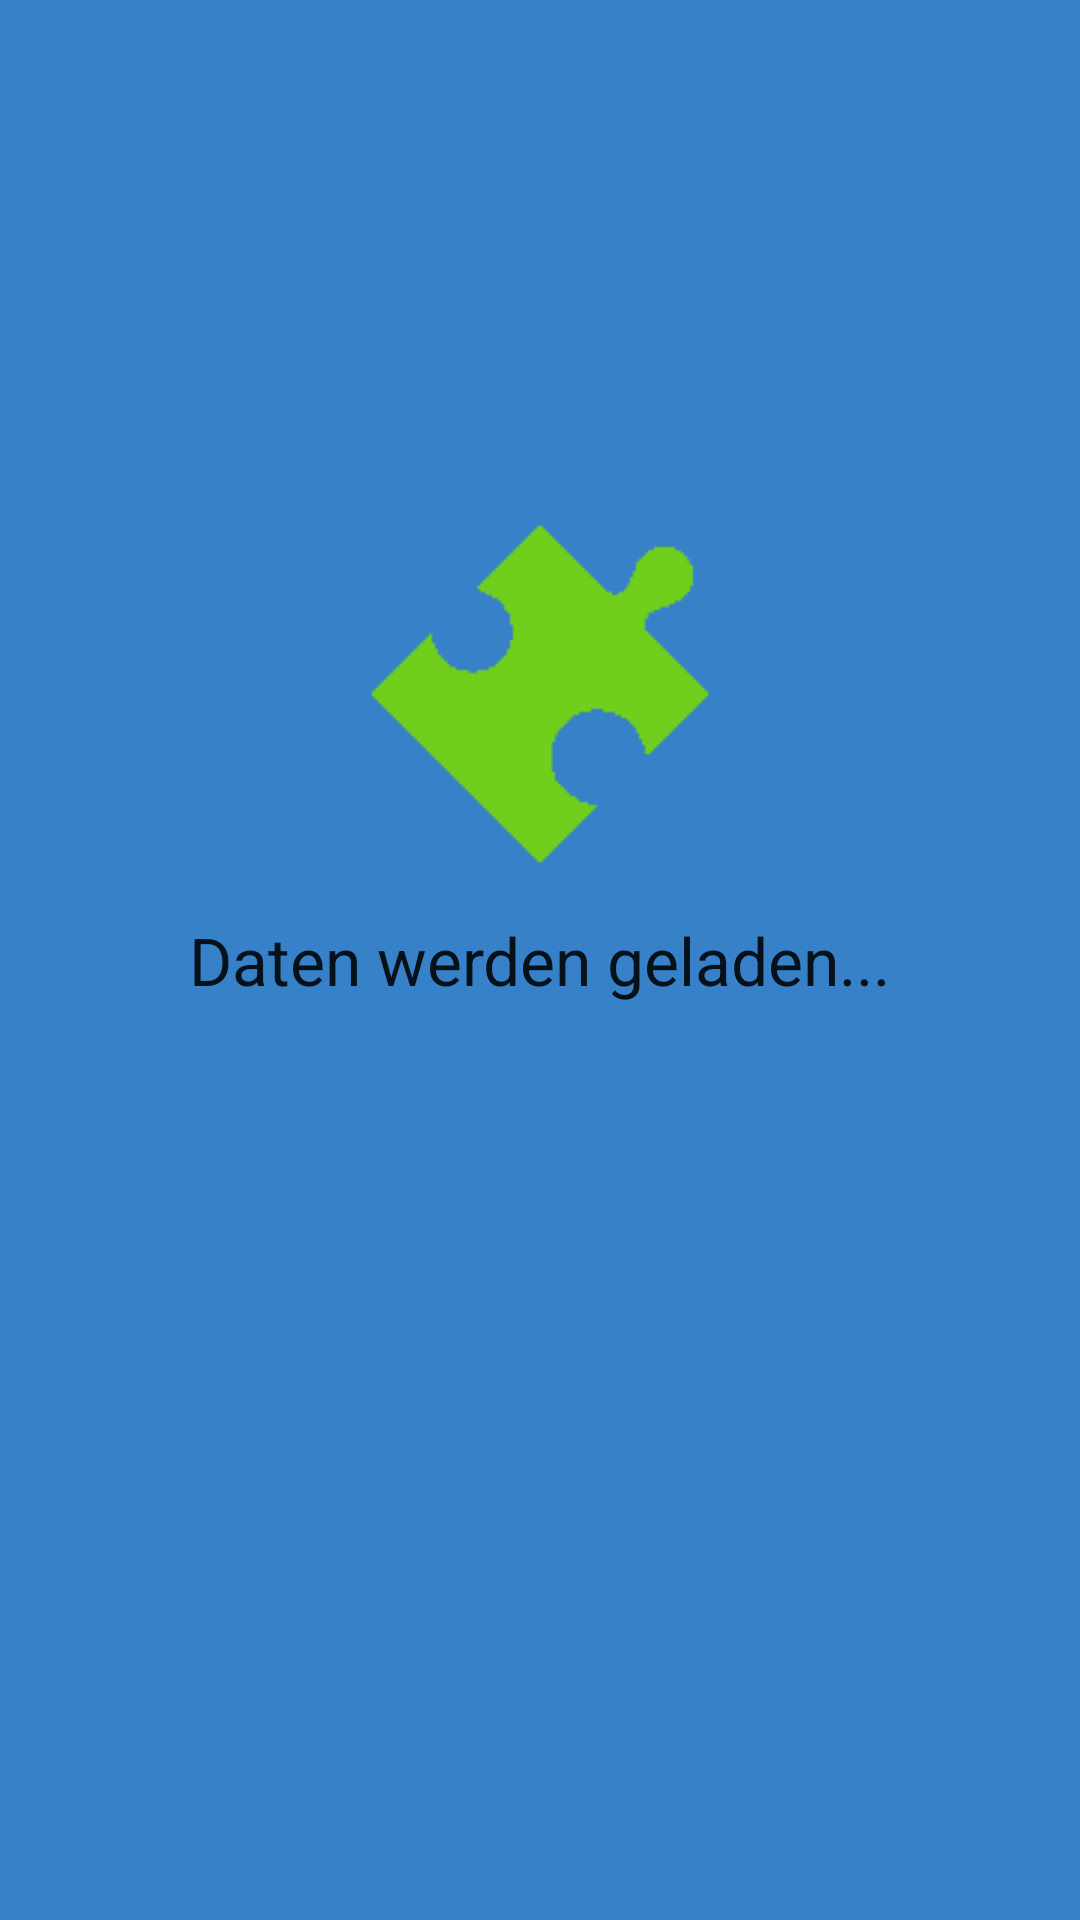

The Android layout XML behind this screen, and the referenced resources:
<!-- AndroidManifest.xml: application theme AppTheme -->
<!-- res/layout/activity_splash.xml -->
<?xml version="1.0" encoding="utf-8"?>
<RelativeLayout xmlns:android="http://schemas.android.com/apk/res/android"
    android:orientation="vertical" android:layout_width="match_parent"
    android:layout_height="match_parent"
    android:background="@color/primary_text">

    <TextView
        android:layout_width="wrap_content"
        android:layout_height="wrap_content"
        android:textAppearance="?android:attr/textAppearanceLarge"
        android:text="Daten werden geladen..."
        android:id="@+id/txtLoad"
        android:layout_centerVertical="true"
        android:layout_centerHorizontal="true" />

    <ImageView
        android:layout_width="wrap_content"
        android:layout_height="wrap_content"
        android:id="@+id/imageView2"
        android:layout_above="@+id/txtLoad"
        android:layout_centerHorizontal="true"
        android:src="@drawable/puzzle1"
        android:layout_marginBottom="10dp" />
</RelativeLayout>
<!-- resources referenced by this layout -->
<resources>
  <color name="primary_text">#3681c8</color>
  <!-- drawable puzzle1: png bitmap (drawable, 1546 bytes) -->
  <style name="AppTheme" parent="Theme.AppCompat.Light.DarkActionBar">
          <item name="colorPrimary">@color/primary</item>
          <item name="colorAccent">@color/accent</item>
          <item name="windowNoTitle">true</item>
          <item name="windowActionBar">false</item>
          
       </style>
  <color name="primary">#2196F3</color>
  <color name="accent">#448AFF</color>
</resources>
